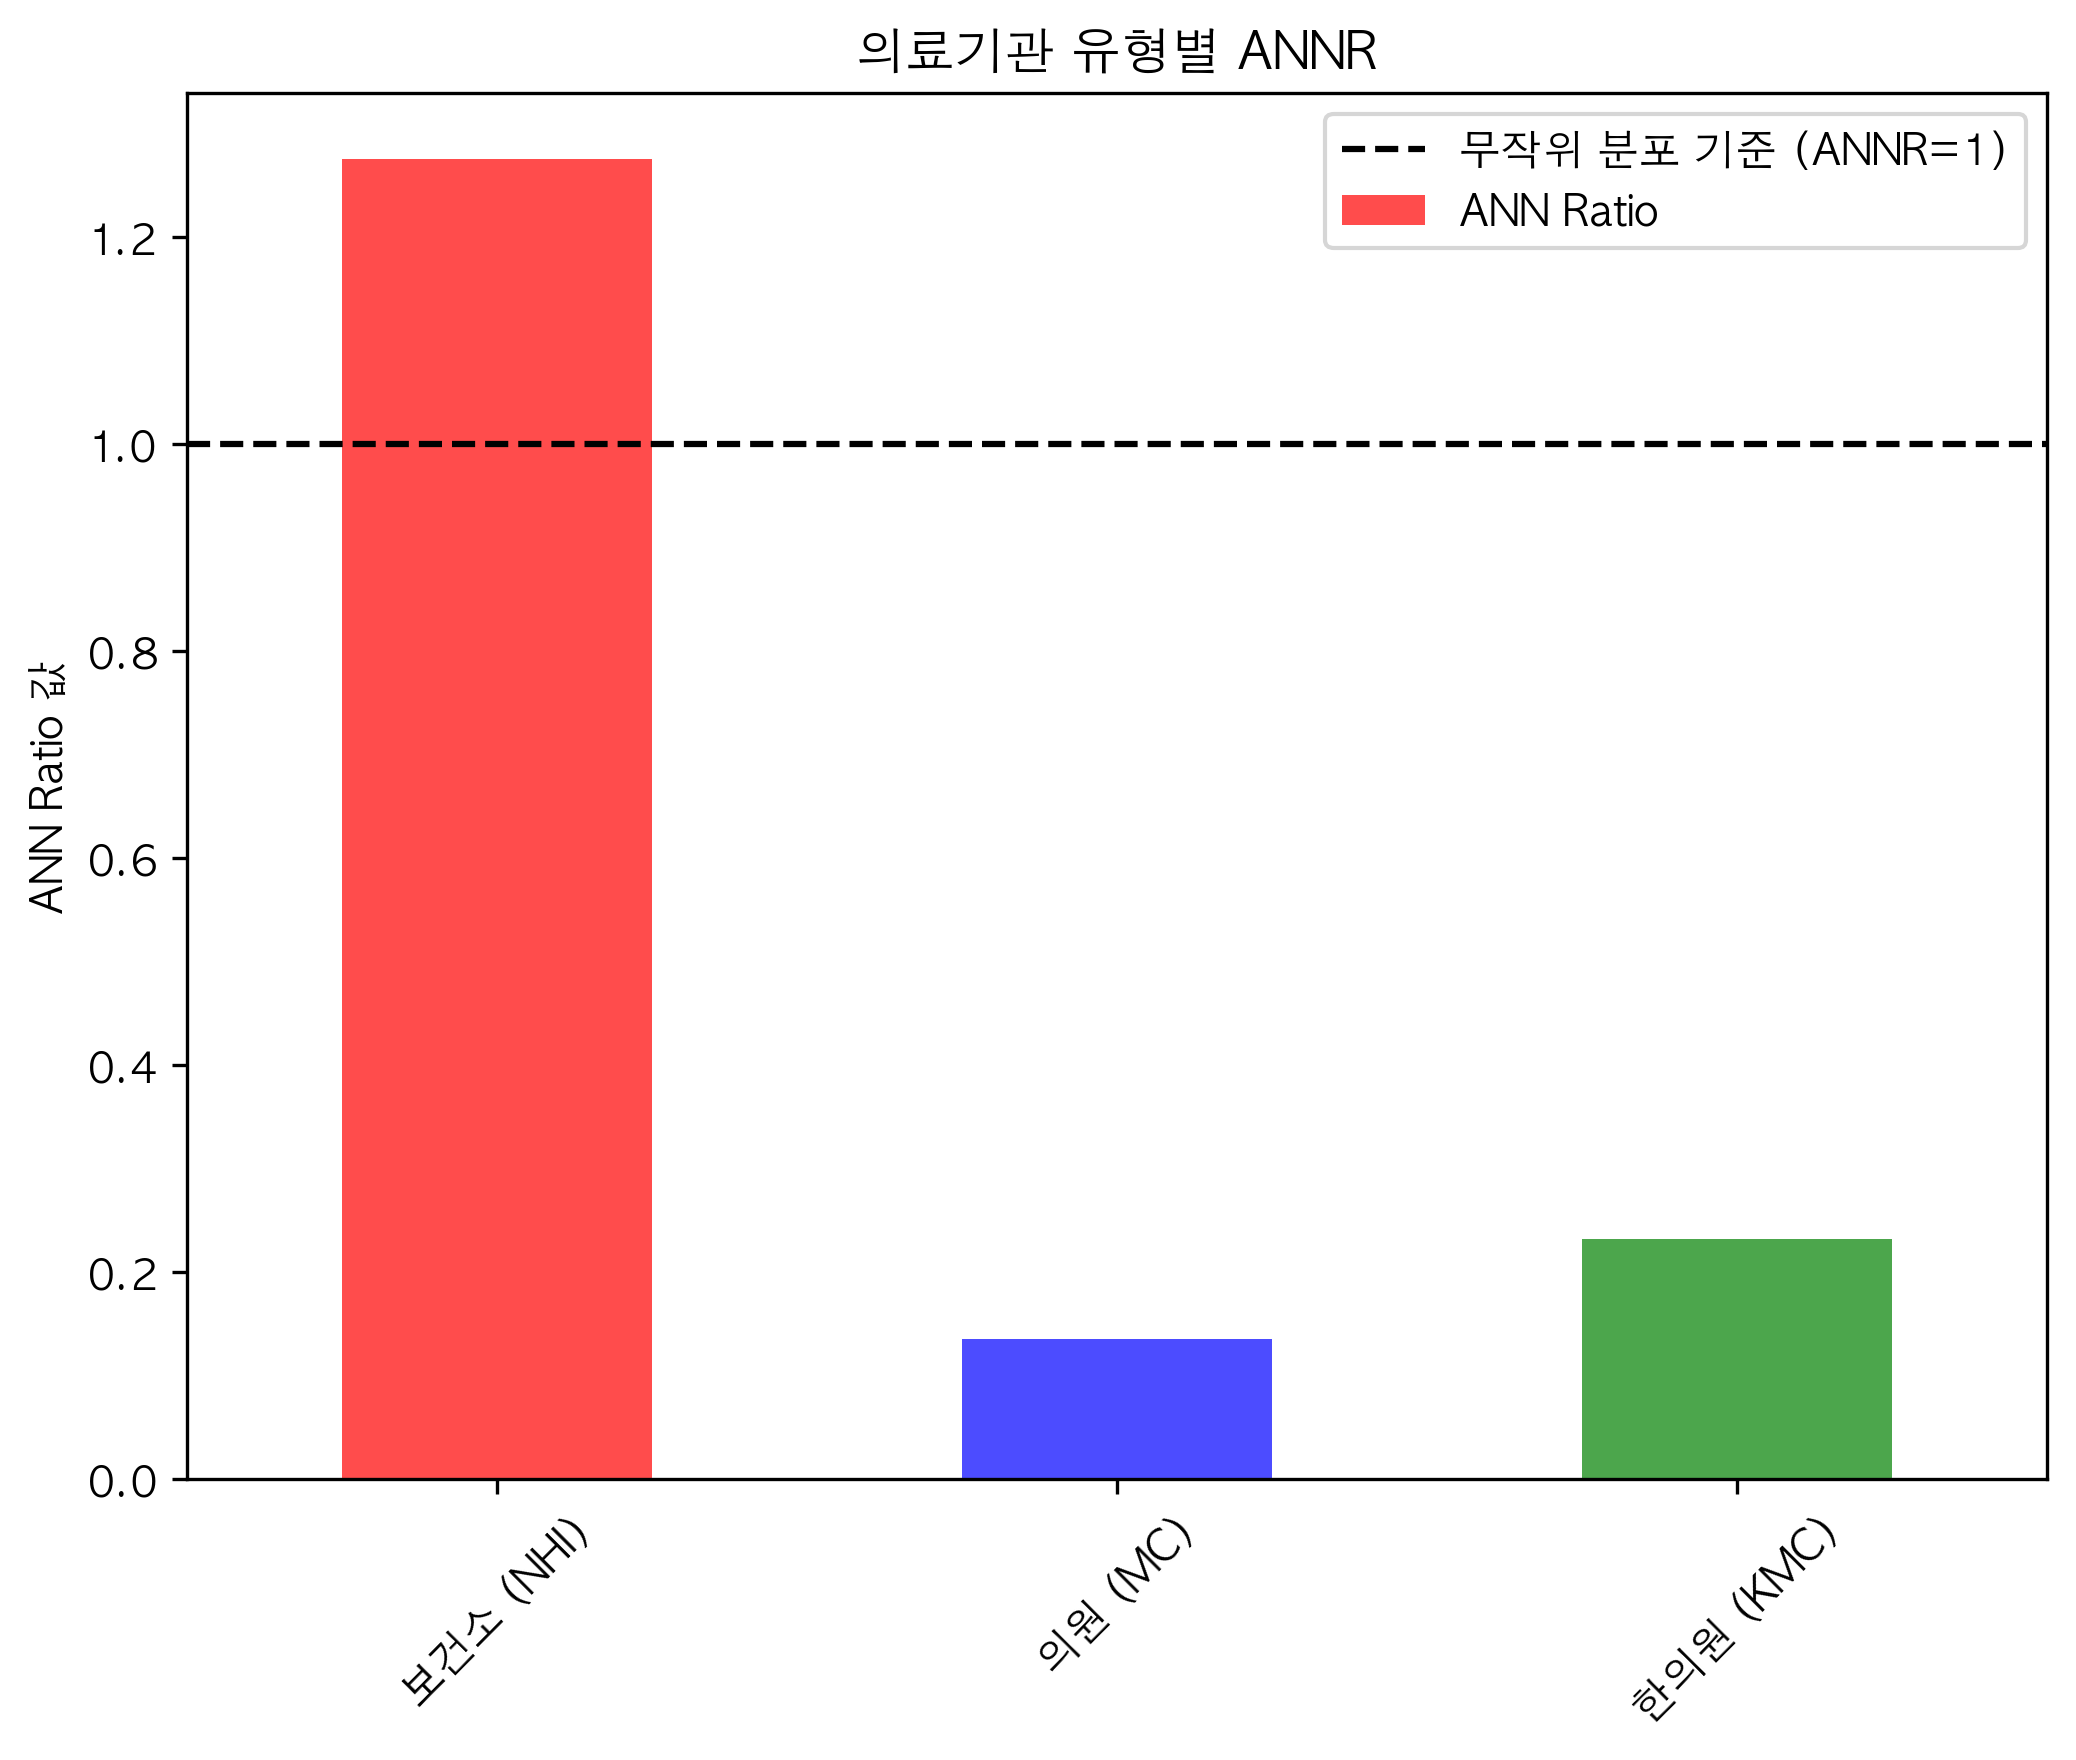

Data behind this chart, as committed beside it:
, Expected Distance (m), Observed Distance (m), ANN Ratio, Z-score, Pattern
보건소 (NHI), 2.73, 3.482, 1.276, 0.527, Dispersed
의원 (MC), 0.8303, 0.1126, 0.1356, -1.654, Clustered
한의원 (KMC), 1.307, 0.3033, 0.232, -1.469, Clustered
